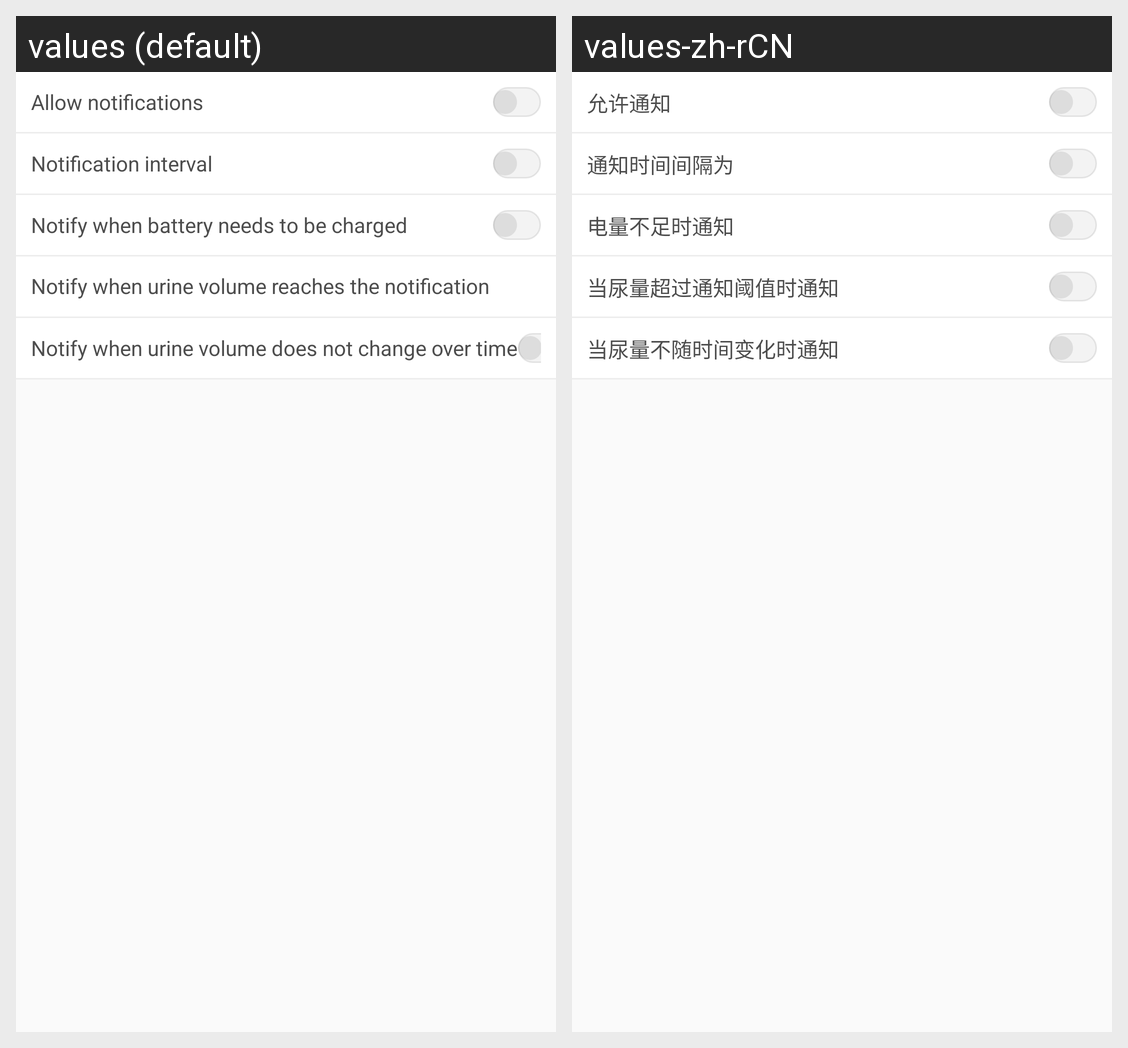

The same Android screen rendered under two of its app's locales, left to right. List the strings drawn on it with the default value and each locale's translation.
Android screen res/layout/fragment_notification.xml rendered under 2 locales, left to right: values (default), values-zh-rCN. Device: Nexus 5 (rendered at 1080×1920; each locale shown at half size, 540×960, under a caption strip naming it); theme AppTheme.
Strings drawn on this screen, with the default value and each locale's value (text and hints the layout hard-codes, and strings that could not be matched under every locale, appear in the picture but are not listed):

allow_notification
  values: Allow notifications
  values-zh-rCN: 允许通知

notify_recurrently_interval_between_notifications
  values: Notification interval
  values-zh-rCN: 通知时间间隔为

notify_when_battery_needs_to_be_recharged
  values: Notify when battery needs to be charged
  values-zh-rCN: 电量不足时通知

notify_when_urinary_volume_exceeds_the_notification_threshold
  values: Notify when urine volume reaches the notification threshold
  values-zh-rCN: 当尿量超过通知阈值时通知

notify_when_urinary_volume_does_not_change_over_time
  values: Notify when urine volume does not change over time
  values-zh-rCN: 当尿量不随时间变化时通知
